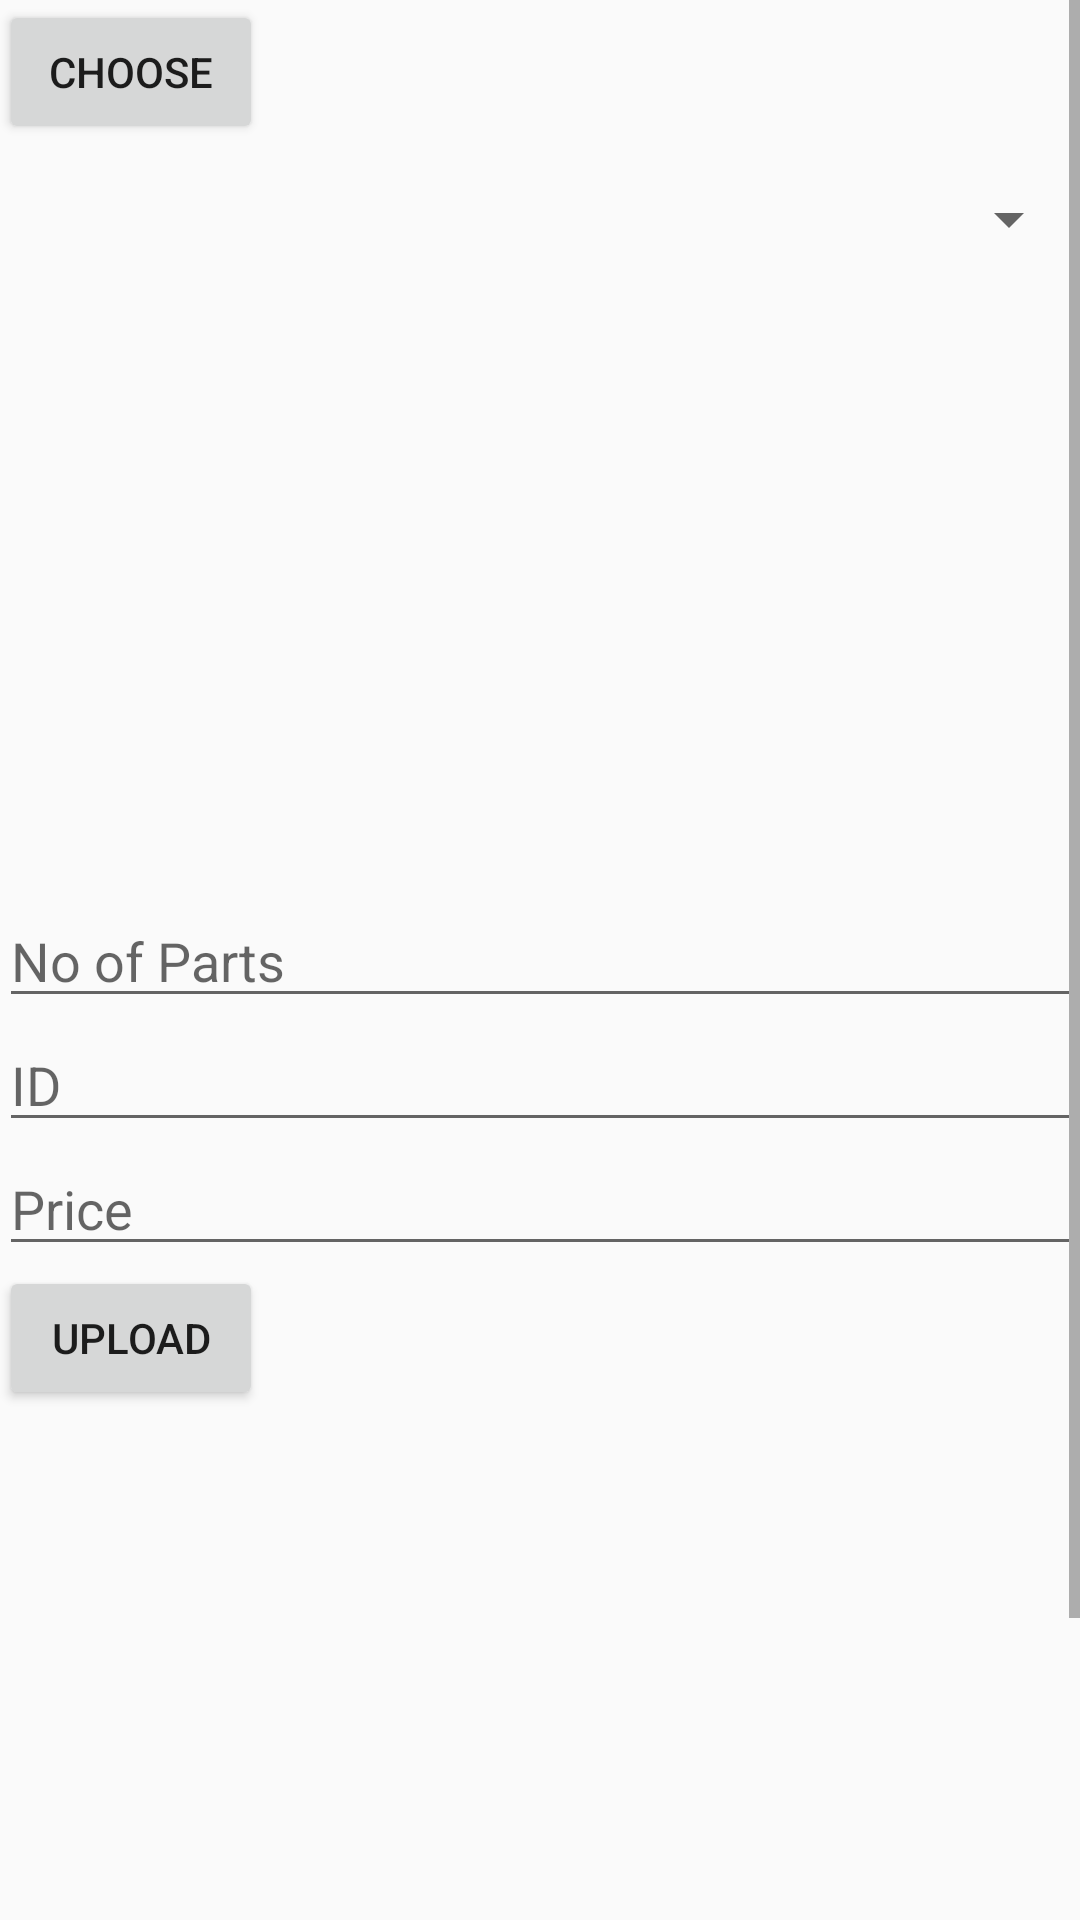

Layout XML and referenced resources for this Android screen:
<!-- AndroidManifest.xml: application theme AppTheme -->
<!-- res/layout/activity_upload.xml -->
<?xml version="1.0" encoding="utf-8"?>
<RelativeLayout xmlns:android="http://schemas.android.com/apk/res/android"
    xmlns:tools="http://schemas.android.com/tools"
    android:id="@+id/activity_upload"
    android:layout_width="match_parent"
    android:layout_height="match_parent"
    android:paddingBottom="@dimen/activity_vertical_margin"
    android:paddingLeft="@dimen/activity_horizontal_margin"
    android:paddingRight="@dimen/activity_horizontal_margin"
    android:paddingTop="@dimen/activity_vertical_margin"
    tools:context="today.tailor.tt.Upload">



    <ScrollView
        android:layout_width="match_parent"
        android:layout_height="match_parent">


        <LinearLayout
            android:orientation="vertical"
            android:layout_width="match_parent"
            android:layout_height="match_parent">




            <LinearLayout
                android:focusable="true"
                android:focusableInTouchMode="true"
                android:orientation="vertical"
                android:layout_width="match_parent"
                android:layout_height="match_parent">

                <Button
                    android:text="Choose"
                    android:id="@+id/chooseButton"
                    android:layout_width="wrap_content"
                    android:layout_height="wrap_content" />


                <Spinner
                    android:layout_width="match_parent"
                    android:layout_height="50dp"
                    android:id="@+id/itemType"
                    android:popupBackground="#ffffff"
                    android:layout_weight="1" />


                <ImageView
                    android:id="@+id/imageToUpload"
                    android:layout_gravity="center_horizontal"
                    android:layout_width="200dp"
                    android:layout_height="200dp" />

                <EditText
                    android:hint="No of Parts"
                    android:id="@+id/noOfParts"
                    android:inputType="number"
                    android:layout_width="match_parent"
                    android:layout_height="wrap_content" />


                <EditText
                    android:hint="ID"
                    android:inputType="number"
                    android:id="@+id/uploadImageName"
                    android:layout_width="match_parent"
                    android:layout_height="wrap_content" />

                <EditText
                    android:hint="Price"
                    android:inputType="number"
                    android:id="@+id/uploadImagePrice"
                    android:layout_width="match_parent"
                    android:layout_height="wrap_content" />


                <Button
                    android:text="Upload"
                    android:id="@+id/uploadButton"
                    android:layout_width="wrap_content"
                    android:layout_height="wrap_content" />





            </LinearLayout>

            <LinearLayout
                android:orientation="vertical"
                android:layout_width="match_parent"
                android:layout_height="match_parent">



                <ImageView
                    android:id="@+id/imageToload"
                    android:layout_gravity="center_horizontal"
                    android:layout_width="200dp"
                    android:layout_height="200dp" />


                <EditText
                    android:id="@+id/loadImageName"
                    android:layout_width="match_parent"
                    android:layout_height="wrap_content" />


                <Button
                    android:text="Download"
                    android:id="@+id/loadButton"
                    android:layout_width="wrap_content"
                    android:layout_height="wrap_content" />





            </LinearLayout>










        </LinearLayout>





    </ScrollView>



</RelativeLayout>
<!-- resources referenced by this layout -->
<resources>
  <style name="AppTheme" parent="Theme.AppCompat.Light.DarkActionBar">
          
          <item name="colorPrimary">@color/colorPrimary</item>
          <item name="colorPrimaryDark">@color/colorPrimaryDark</item>
          <item name="colorAccent">@color/colorAccent</item>
      </style>
  <color name="colorPrimary">#1fbf87</color>
  <color name="colorPrimaryDark">#1fbf87</color>
  <color name="colorAccent">#FF4081</color>
</resources>
